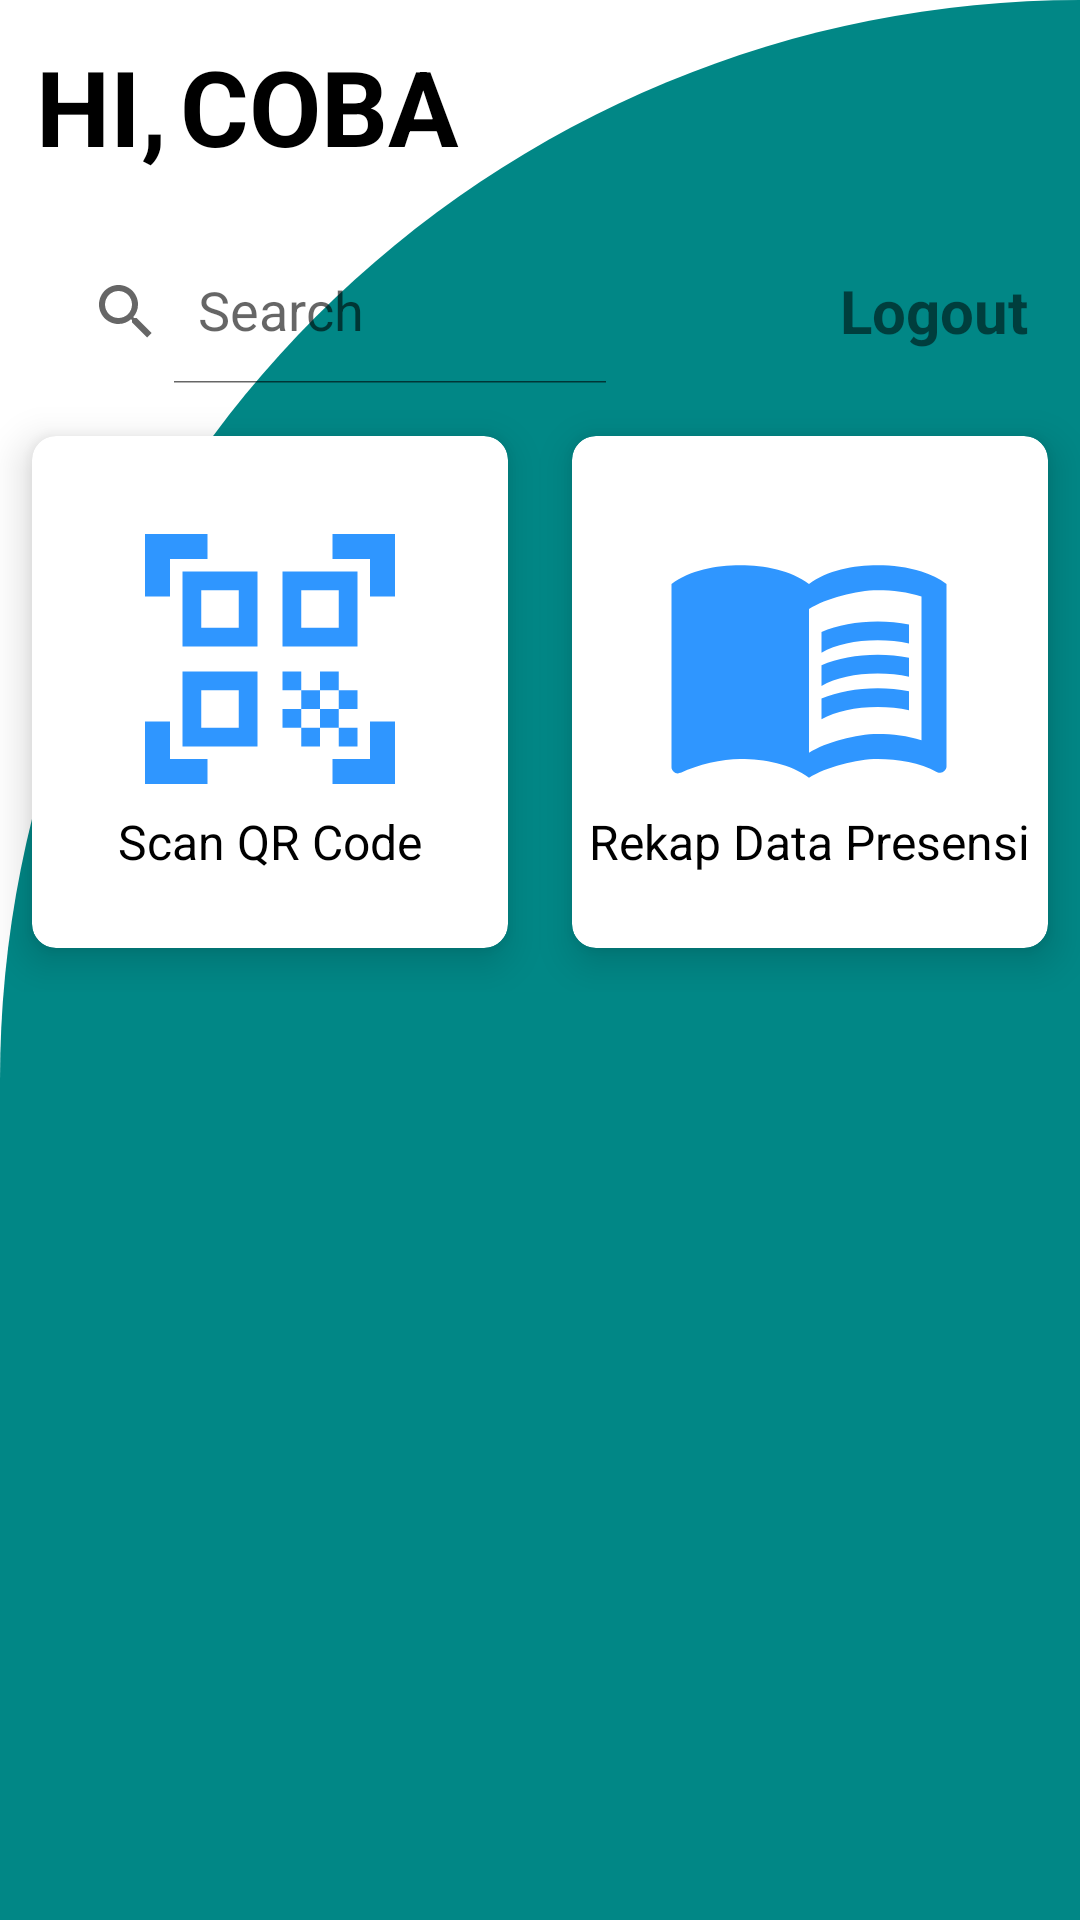

Reconstruct the res/layout file that produces this screen, plus the resources it refers to.
<!-- AndroidManifest.xml: application theme Theme.Absenku -->
<!-- res/layout/activity_main.xml -->
<?xml version="1.0" encoding="utf-8"?>
<RelativeLayout xmlns:android="http://schemas.android.com/apk/res/android"
    xmlns:app="http://schemas.android.com/apk/res-auto"
    xmlns:tools="http://schemas.android.com/tools"
    android:layout_width="match_parent"
    android:layout_height="match_parent"
    android:background="@drawable/cut_card_background"
    tools:context=".ui.MainActivity">

    <TextView
        android:id="@+id/textView"
        android:layout_width="wrap_content"
        android:layout_height="wrap_content"
        android:layout_marginStart="12dp"
        android:layout_marginTop="12dp"
        android:layout_marginEnd="50dp"
        android:layout_marginBottom="12dp"
        android:text="HI,"
        android:textColor="@color/black"
        android:textSize="35sp"
        android:textStyle="bold" />

    <TextView
        android:id="@+id/username"
        android:layout_width="wrap_content"
        android:layout_height="wrap_content"
        android:layout_marginStart="60dp"
        android:layout_marginTop="12dp"
        android:text="COBA"
        android:textColor="@color/black"
        android:textSize="35sp"
        android:textStyle="bold" />

    <androidx.appcompat.widget.SearchView
        android:layout_width="200dp"
        android:layout_height="wrap_content"
        app:iconifiedByDefault="false"
        app:queryHint="Search"
        android:layout_marginTop="80dp"
        android:layout_marginLeft="10dp"/>

    <TextView
        android:id="@+id/btnLogout"
        android:layout_width="wrap_content"
        android:layout_height="wrap_content"
        android:text="Logout"
        android:textSize="20dp"
        android:textStyle="bold"
        android:layout_marginTop="90dp"
        android:layout_marginLeft="280dp"/>

    <GridLayout
        android:layout_width="match_parent"
        android:layout_height="200dp"
        android:layout_below="@id/textView"
        android:layout_marginTop="60dp"
        android:columnCount="2"
        android:rowCount="1">

        <androidx.cardview.widget.CardView
            android:id="@+id/cardScanQR"
            android:layout_width="120dp"
            android:layout_height="wrap_content"
            android:layout_gravity="fill"
            android:layout_columnWeight="1"
            android:layout_rowWeight="1"
            android:layout_row="0"
            android:layout_column="0"
            app:cardCornerRadius="8dp"
            app:cardElevation="8dp"
            app:cardUseCompatPadding="true">

            <LinearLayout
                android:layout_width="wrap_content"
                android:layout_height="wrap_content"
                android:layout_gravity="center_vertical|center_horizontal"
                android:gravity="center"
                android:orientation="vertical">

                <ImageView
                    android:layout_width="100dp"
                    android:layout_height="100dp"
                    android:src="@drawable/qr_scan"/>

                <TextView
                    android:layout_width="wrap_content"
                    android:layout_height="wrap_content"
                    android:text="Scan QR Code"
                    android:textSize="16sp"
                    android:textColor="@color/black"/>

            </LinearLayout>

        </androidx.cardview.widget.CardView>
        <androidx.cardview.widget.CardView
            android:id="@+id/cardDataPresensi"
            android:layout_width="120dp"
            android:layout_height="wrap_content"
            android:layout_gravity="fill"
            android:layout_columnWeight="1"
            android:layout_rowWeight="1"
            android:layout_row="0"
            android:layout_column="1"
            app:cardCornerRadius="8dp"
            app:cardElevation="8dp"
            app:cardUseCompatPadding="true">

            <LinearLayout
                android:layout_width="wrap_content"
                android:layout_height="wrap_content"
                android:layout_gravity="center_vertical|center_horizontal"
                android:gravity="center"
                android:orientation="vertical">

                <ImageView
                    android:layout_width="100dp"
                    android:layout_height="100dp"
                    android:src="@drawable/rekap_data"/>

                <TextView
                    android:layout_width="wrap_content"
                    android:layout_height="wrap_content"
                    android:text="Rekap Data Presensi"
                    android:textSize="16sp"
                    android:textColor="@color/black"/>

            </LinearLayout>

        </androidx.cardview.widget.CardView>


    </GridLayout>

</RelativeLayout>
<!-- resources referenced by this layout -->
<resources>
  <color name="black">#FF000000</color>
  <!-- drawable cut_card_background (drawable) -->
  <?xml version="1.0" encoding="utf-8"?>
  <shape xmlns:android="http://schemas.android.com/apk/res/android"
      android:shape="rectangle">
  
      <solid android:color="@color/teal_700"></solid>
  
      <corners android:topLeftRadius="400dp"
          android:topRightRadius="0dp"/>
  
  
  </shape>
  <!-- drawable qr_scan (drawable) -->
  <vector android:height="24dp" android:tint="#2F96FF"
      android:viewportHeight="24" android:viewportWidth="24"
      android:width="24dp" xmlns:android="http://schemas.android.com/apk/res/android">
      <path android:fillColor="@android:color/white" android:pathData="M9.5,6.5v3h-3v-3H9.5M11,5H5v6h6V5L11,5zM9.5,14.5v3h-3v-3H9.5M11,13H5v6h6V13L11,13zM17.5,6.5v3h-3v-3H17.5M19,5h-6v6h6V5L19,5zM13,13h1.5v1.5H13V13zM14.5,14.5H16V16h-1.5V14.5zM16,13h1.5v1.5H16V13zM13,16h1.5v1.5H13V16zM14.5,17.5H16V19h-1.5V17.5zM16,16h1.5v1.5H16V16zM17.5,14.5H19V16h-1.5V14.5zM17.5,17.5H19V19h-1.5V17.5zM22,7h-2V4h-3V2h5V7zM22,22v-5h-2v3h-3v2H22zM2,22h5v-2H4v-3H2V22zM2,2v5h2V4h3V2H2z"/>
  </vector>
  <!-- drawable rekap_data (drawable) -->
  <vector android:height="24dp" android:tint="#2F96FF"
      android:viewportHeight="24" android:viewportWidth="24"
      android:width="24dp" xmlns:android="http://schemas.android.com/apk/res/android">
      <path android:fillColor="@android:color/white" android:pathData="M21,5c-1.11,-0.35 -2.33,-0.5 -3.5,-0.5c-1.95,0 -4.05,0.4 -5.5,1.5c-1.45,-1.1 -3.55,-1.5 -5.5,-1.5S2.45,4.9 1,6v14.65c0,0.25 0.25,0.5 0.5,0.5c0.1,0 0.15,-0.05 0.25,-0.05C3.1,20.45 5.05,20 6.5,20c1.95,0 4.05,0.4 5.5,1.5c1.35,-0.85 3.8,-1.5 5.5,-1.5c1.65,0 3.35,0.3 4.75,1.05c0.1,0.05 0.15,0.05 0.25,0.05c0.25,0 0.5,-0.25 0.5,-0.5V6C22.4,5.55 21.75,5.25 21,5zM21,18.5c-1.1,-0.35 -2.3,-0.5 -3.5,-0.5c-1.7,0 -4.15,0.65 -5.5,1.5V8c1.35,-0.85 3.8,-1.5 5.5,-1.5c1.2,0 2.4,0.15 3.5,0.5V18.5z"/>
      <path android:fillColor="@android:color/white" android:pathData="M17.5,10.5c0.88,0 1.73,0.09 2.5,0.26V9.24C19.21,9.09 18.36,9 17.5,9c-1.7,0 -3.24,0.29 -4.5,0.83v1.66C14.13,10.85 15.7,10.5 17.5,10.5z"/>
      <path android:fillColor="@android:color/white" android:pathData="M13,12.49v1.66c1.13,-0.64 2.7,-0.99 4.5,-0.99c0.88,0 1.73,0.09 2.5,0.26V11.9c-0.79,-0.15 -1.64,-0.24 -2.5,-0.24C15.8,11.66 14.26,11.96 13,12.49z"/>
      <path android:fillColor="@android:color/white" android:pathData="M17.5,14.33c-1.7,0 -3.24,0.29 -4.5,0.83v1.66c1.13,-0.64 2.7,-0.99 4.5,-0.99c0.88,0 1.73,0.09 2.5,0.26v-1.52C19.21,14.41 18.36,14.33 17.5,14.33z"/>
  </vector>
  <style name="Theme.Absenku" parent="Theme.MaterialComponents.Light.NoActionBar">
          
          <item name="colorPrimary">@color/purple_500</item>
          <item name="colorPrimaryVariant">@color/purple_700</item>
          <item name="colorOnPrimary">@color/white</item>
          
          <item name="colorSecondary">@color/teal_200</item>
          <item name="colorSecondaryVariant">@color/teal_700</item>
          <item name="colorOnSecondary">@color/black</item>
          
          <item name="android:statusBarColor">?attr/colorPrimaryVariant</item>
          
      </style>
  <color name="teal_700">#FF018786</color>
  <color name="purple_500">#FF6200EE</color>
  <color name="purple_700">#FF3700B3</color>
  <color name="white">#FFFFFFFF</color>
  <color name="teal_200">#FF03DAC5</color>
</resources>
